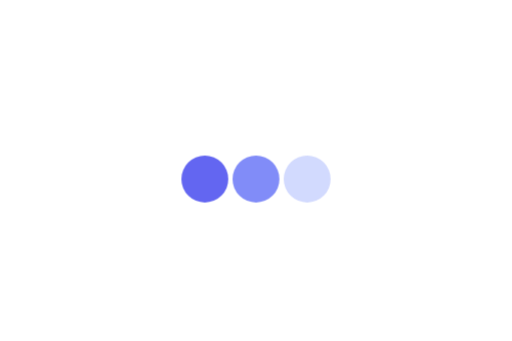
t = 0.00 s
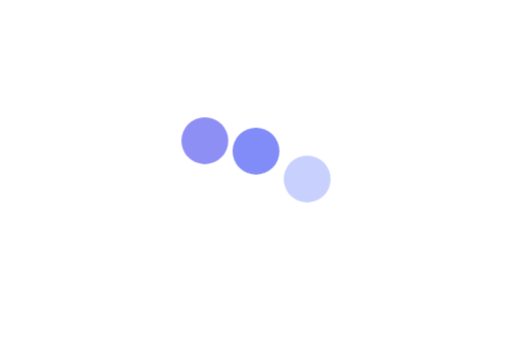
t = 0.20 s
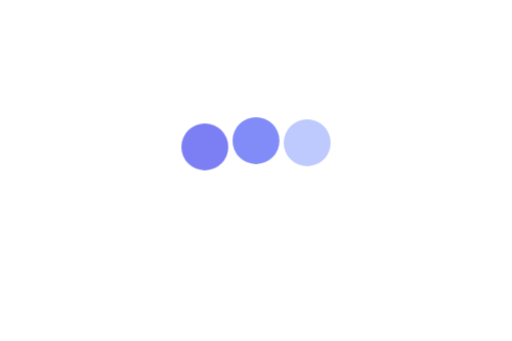
t = 0.41 s
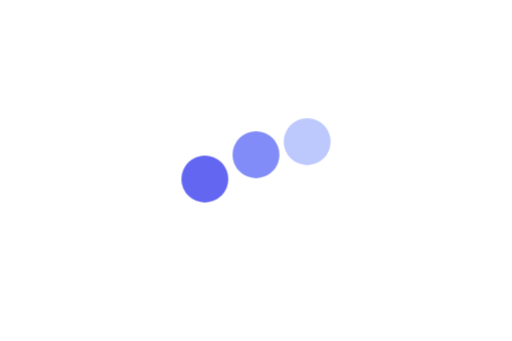
t = 0.61 s
t = 0.82 s: frame unchanged from t = 0.00 s, image omitted
t = 1.01 s: frame unchanged from t = 0.00 s, image omitted

The animated SVG that drew these frames (rendered in a browser with its animation timeline set to each time). Animation: 5 CSS @keyframes rules; one cycle of 1.20 s, repeats indefinitely.

<svg xmlns="http://www.w3.org/2000/svg" viewBox="0 0 240 160" width="240" height="160" fill="none">
  <circle id="dot-1" cx="96" cy="84" r="11" fill="#6366F1"/>
  <circle id="dot-2" cx="120" cy="84" r="11" fill="#818CF8"/>
  <circle id="dot-3" cx="144" cy="84" r="11" fill="#A5B4FC"/>
<style>@keyframes m-dot-1-0-transform {
  0% { animation-timing-function: cubic-bezier(0.22, 1, 0.36, 1); transform: translateY(0px); }
  22% { animation-timing-function: cubic-bezier(0.55, 0, 1, 0.45); transform: translateY(-18px); }
  44% { transform: translateY(-8.851289692302089e-7px); }
  100% { transform: translateY(0px); }
}
@keyframes m-dot-1-0-opacity {
  0% { opacity: 1; }
  22% { opacity: 0.65; }
  44% { opacity: 1; }
  100% { opacity: 1; }
}
@keyframes m-dot-2-1-transform {
  0% { transform: translateY(0px); }
  12% { animation-timing-function: cubic-bezier(0.22, 1, 0.36, 1); transform: translateY(0px); }
  34% { animation-timing-function: cubic-bezier(0.55, 0, 1, 0.45); transform: translateY(-18px); }
  56% { transform: translateY(-8.851289692302089e-7px); }
  100% { transform: translateY(0px); }
}
@keyframes m-dot-3-2-transform {
  0% { transform: translateY(0px); }
  24% { animation-timing-function: cubic-bezier(0.22, 1, 0.36, 1); transform: translateY(0px); }
  46% { animation-timing-function: cubic-bezier(0.55, 0, 1, 0.45); transform: translateY(-18px); }
  68% { transform: translateY(-8.851289692302089e-7px); }
  100% { transform: translateY(0px); }
}
@keyframes m-dot-3-2-opacity {
  0% { opacity: 0.5; }
  46% { opacity: 0.8; }
  68% { opacity: 0.5; }
  100% { opacity: 0.5; }
}
#dot-1 { animation: m-dot-1-0-transform 1200ms linear infinite both, m-dot-1-0-opacity 1200ms linear infinite both; transform-box: fill-box; transform-origin: center; }
#dot-2 { animation: m-dot-2-1-transform 1200ms linear infinite both; transform-box: fill-box; transform-origin: center; }
#dot-3 { animation: m-dot-3-2-transform 1200ms linear infinite both, m-dot-3-2-opacity 1200ms linear infinite both; transform-box: fill-box; transform-origin: center; }
@media (prefers-reduced-motion: reduce) {
#dot-1 { animation: none; transform: translateY(0px); transform-box: fill-box; opacity: 1; }
#dot-2 { animation: none; transform: translateY(0px); transform-box: fill-box; }
#dot-3 { animation: none; transform: translateY(0px); transform-box: fill-box; opacity: 0.5; }
}</style></svg>
